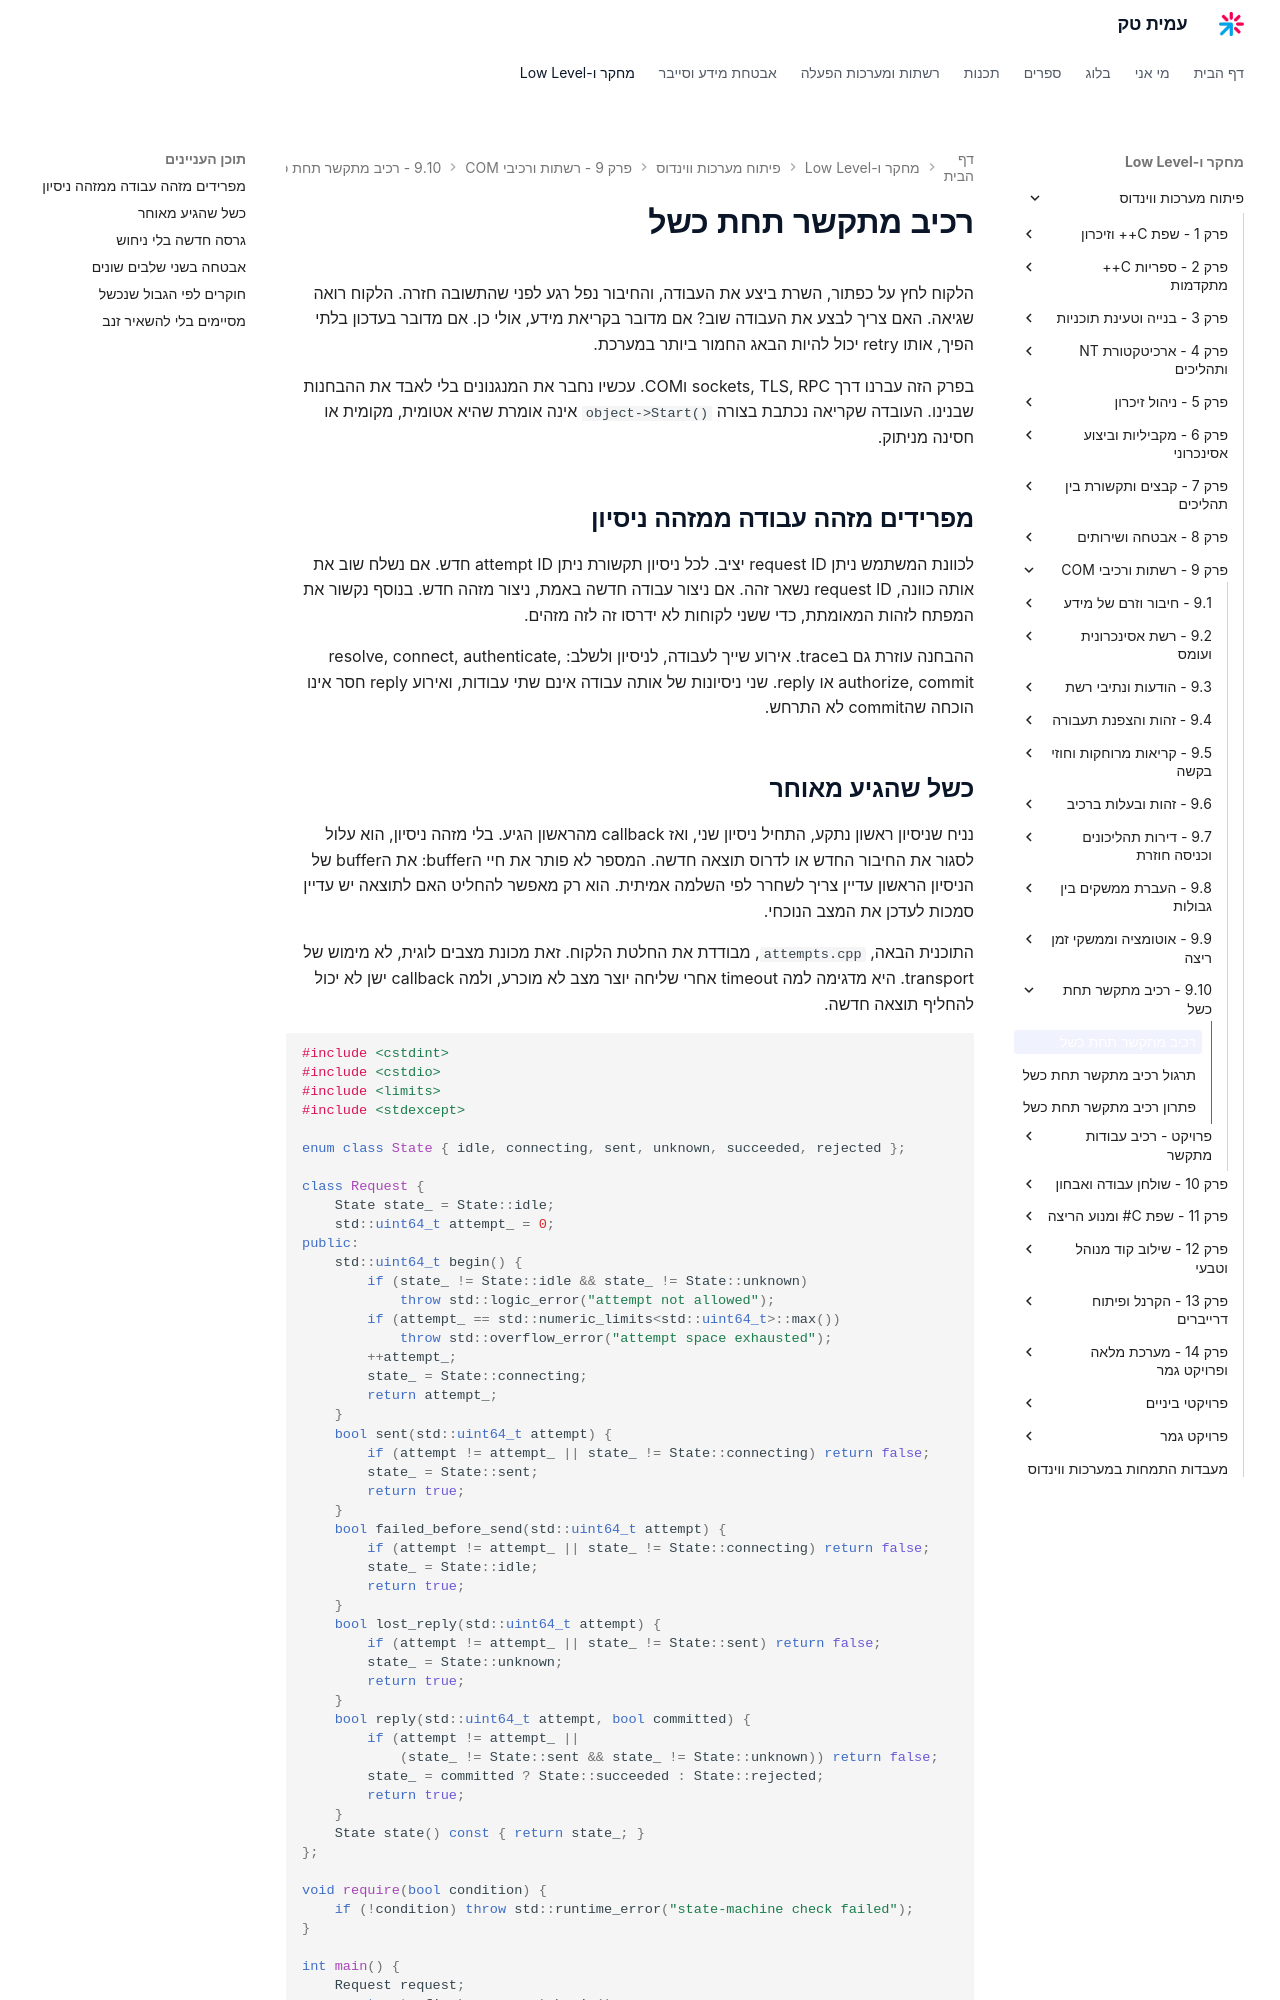

repository: AmitPinchasi/amittech · page: פיתוח-מערכות-ווינדוס/9 - רשתות ורכיבי COM/9.10 - רכיב מתקשר תחת כשל/9.10 - רכיב מתקשר תחת כשל - הרצאה/index.html · generator: mkdocs

# רכיב מתקשר תחת כשל

הלקוח לחץ על כפתור, השרת ביצע את העבודה, והחיבור נפל רגע לפני שהתשובה חזרה. הלקוח רואה שגיאה. האם צריך לבצע את העבודה שוב? אם מדובר בקריאת מידע, אולי כן. אם מדובר בעדכון בלתי הפיך, אותו retry יכול להיות הבאג החמור ביותר במערכת.

בפרק הזה עברנו דרך sockets, TLS, RPC וCOM. עכשיו נחבר את המנגנונים בלי לאבד את ההבחנות שבנינו. העובדה שקריאה נכתבת בצורה `object->Start()` אינה אומרת שהיא אטומית, מקומית או חסינה מניתוק.

## מפרידים מזהה עבודה ממזהה ניסיון

לכוונת המשתמש ניתן request ID יציב. לכל ניסיון תקשורת ניתן attempt ID חדש. אם נשלח שוב את אותה כוונה, request ID נשאר זהה. אם ניצור עבודה חדשה באמת, ניצור מזהה חדש. בנוסף נקשור את המפתח לזהות המאומתת, כדי ששני לקוחות לא ידרסו זה לזה מזהים.

ההבחנה עוזרת גם בtrace. אירוע שייך לעבודה, לניסיון ולשלב: resolve, connect, authenticate, authorize, commit או reply. שני ניסיונות של אותה עבודה אינם שתי עבודות, ואירוע reply חסר אינו הוכחה שהcommit לא התרחש.
